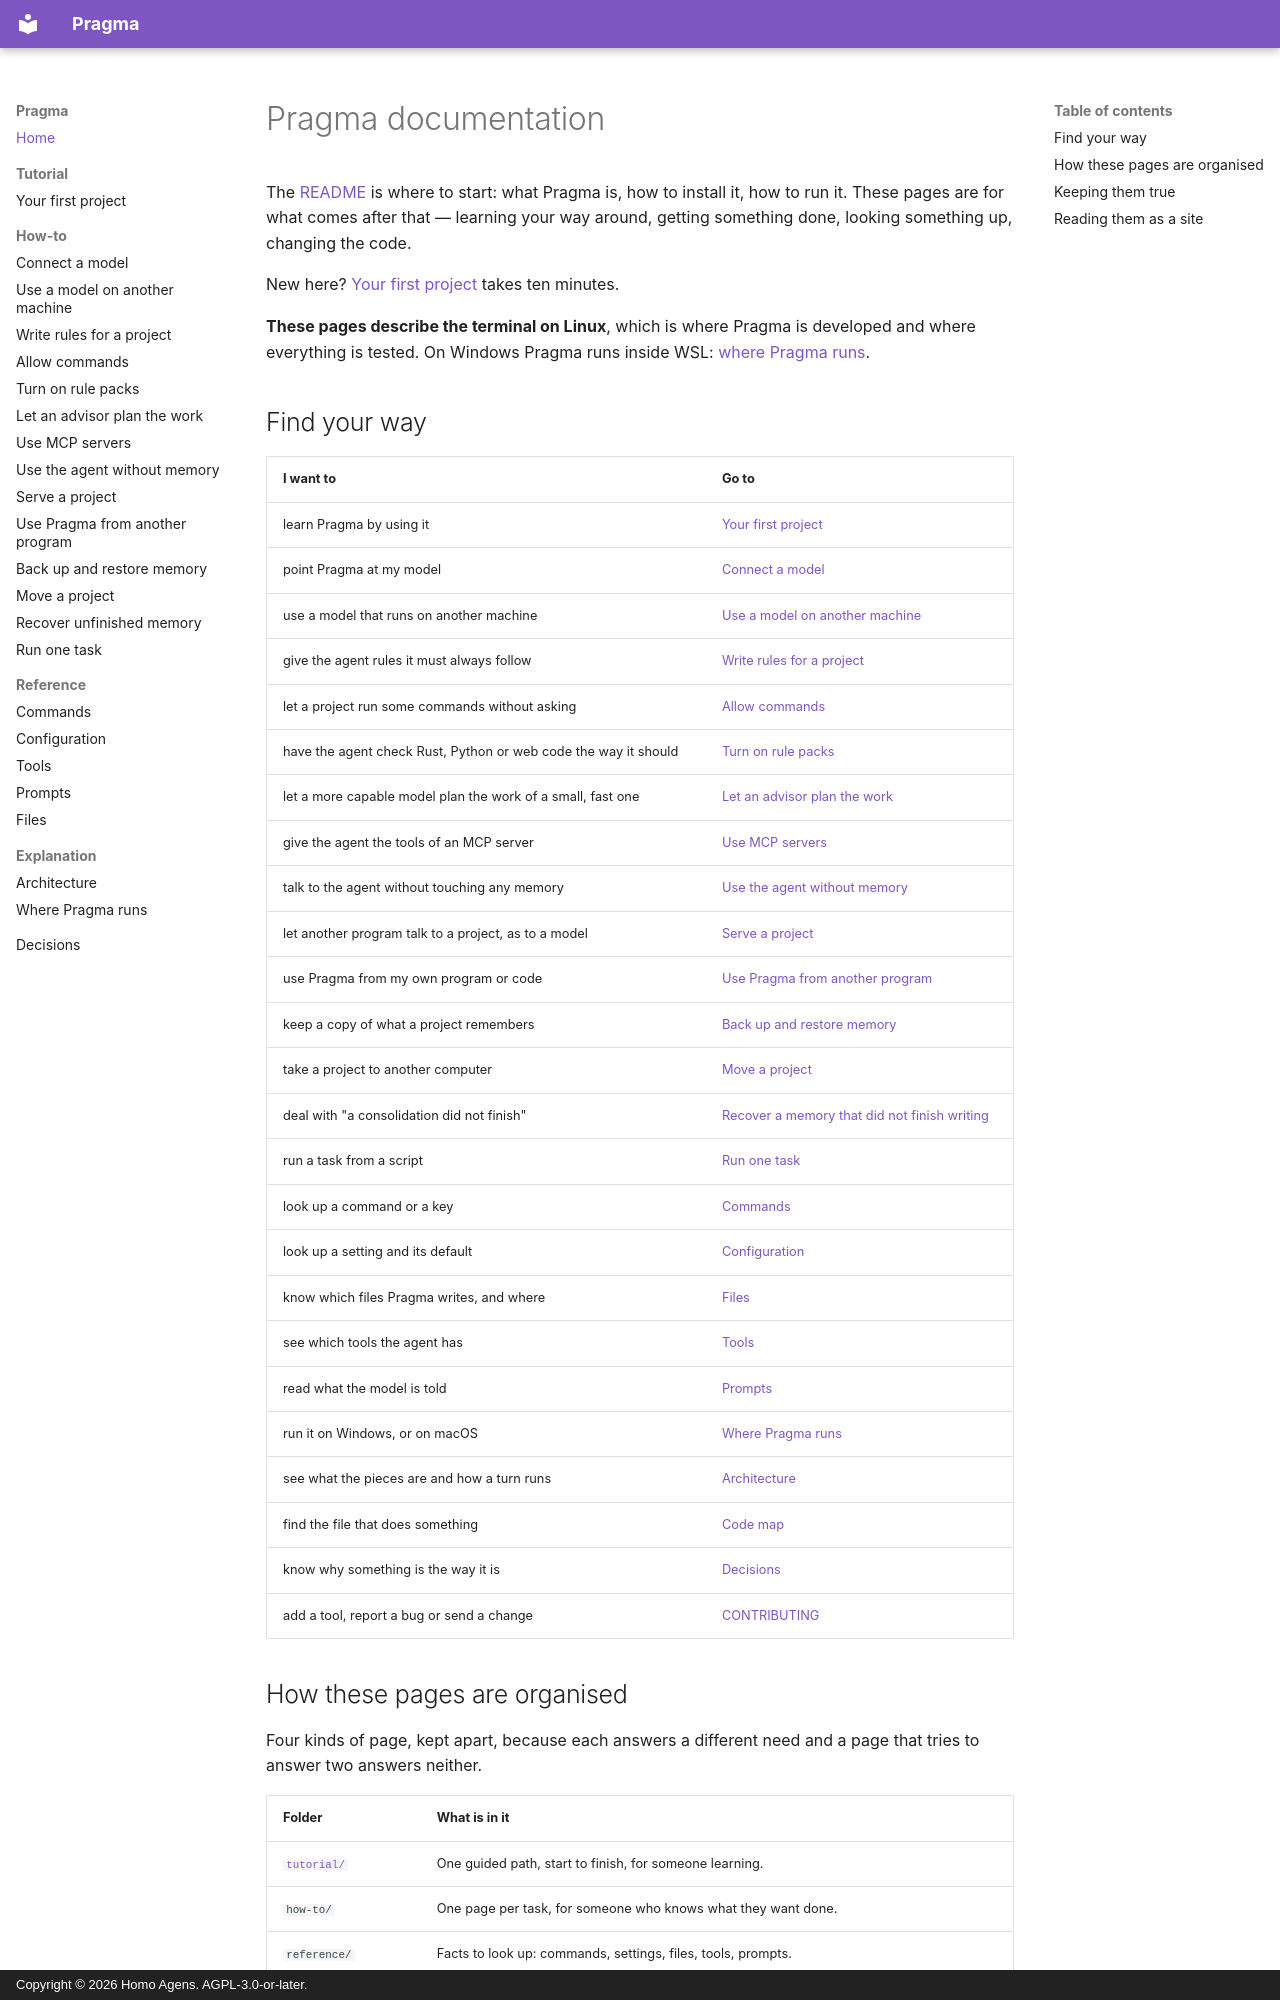

repository: homoagens/pragma · page: index.html · generator: mkdocs · copyright: Copyright © 2026 Homo Agens. AGPL-3.0-or-later.

# Pragma documentation

The [README](../README.md) is where to start: what Pragma is, how to install
it, how to run it. These pages are for what comes after that — learning your
way around, getting something done, looking something up, changing the code.

New here? [Your first project](tutorial/first-project.md) takes ten minutes.

**These pages describe the terminal on Linux**, which is where Pragma is
developed and where everything is tested. On Windows Pragma runs inside
WSL: [where Pragma runs](explanation/interfaces.md).

## Find your way

| I want to | Go to |
|---|---|
| learn Pragma by using it | [Your first project](tutorial/first-project.md) |
| point Pragma at my model | [Connect a model](how-to/connect-a-model.md) |
| use a model that runs on another machine | [Use a model on another machine](how-to/use-a-model-on-another-machine.md) |
| give the agent rules it must always follow | [Write rules for a project](how-to/write-project-rules.md) |
| let a project run some commands without asking | [Allow commands](how-to/allow-commands.md) |
| have the agent check Rust, Python or web code the way it should | [Turn on rule packs](how-to/use-rule-packs.md) |
| let a more capable model plan the work of a small, fast one | [Let an advisor plan the work](how-to/use-an-advisor.md) |
| give the agent the tools of an MCP server | [Use MCP servers](how-to/use-mcp-servers.md) |
| talk to the agent without touching any memory | [Use the agent without memory](how-to/use-the-agent-alone.md) |
| let another program talk to a project, as to a model | [Serve a project](how-to/serve-a-project.md) |
| use Pragma from my own program or code | [Use Pragma from another program](how-to/use-pragma-from-a-program.md) |
| keep a copy of what a project remembers | [Back up and restore memory](how-to/back-up-and-restore-memory.md) |
| take a project to another computer | [Move a project](how-to/move-a-project.md) |
| deal with "a consolidation did not finish" | [Recover a memory that did not finish writing](how-to/recover-unfinished-memory.md) |
| run a task from a script | [Run one task](how-to/run-one-task.md) |
| look up a command or a key | [Commands](reference/commands.md) |
| look up a setting and its default | [Configuration](reference/configuration.md) |
| know which files Pragma writes, and where | [Files](reference/files.md) |
| see which tools the agent has | [Tools](reference/tools.md) |
| read what the model is told | [Prompts](reference/prompts.md) |
| run it on Windows, or on macOS | [Where Pragma runs](explanation/interfaces.md) |
| see what the pieces are and how a turn runs | [Architecture](explanation/architecture.md) |
| find the file that does something | [Code map](explanation/architecture.md#code-map) |
| know why something is the way it is | [Decisions](decisions/README.md) |
| add a tool, report a bug or send a change | [CONTRIBUTING](../CONTRIBUTING.md) |
